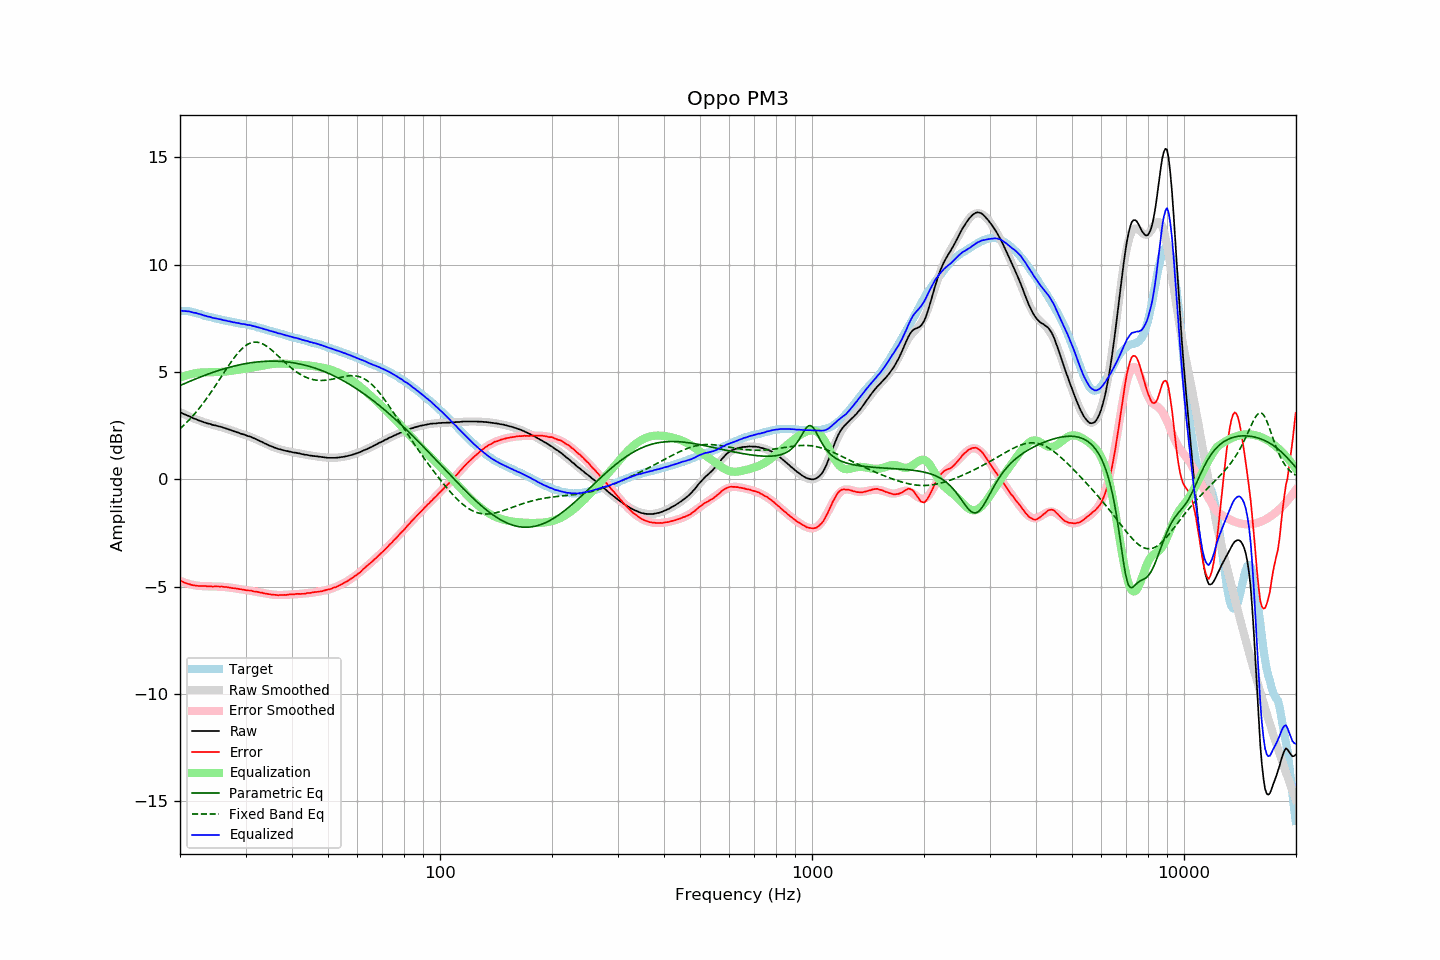

Data behind this chart, as committed beside it:
frequency, raw, error, smoothed, error_smoothed, equalization, parametric_eq, fixed_band_eq, equalized_raw, equalized_smoothed, target
20.00, 3.12, -4.72, 3.13, -4.73, 4.73, 4.36, 2.35, 7.85, 7.86, 7.84
20.20, 3.09, -4.75, 3.09, -4.76, 4.76, 4.40, 2.42, 7.85, 7.85, 7.84
20.40, 3.05, -4.79, 3.05, -4.79, 4.79, 4.43, 2.49, 7.84, 7.84, 7.84
20.61, 3.02, -4.82, 3.02, -4.81, 4.81, 4.46, 2.56, 7.83, 7.83, 7.84
20.81, 2.99, -4.85, 2.98, -4.84, 4.84, 4.50, 2.63, 7.83, 7.82, 7.84
21.02, 2.96, -4.87, 2.95, -4.86, 4.86, 4.53, 2.71, 7.82, 7.81, 7.83
21.23, 2.93, -4.88, 2.92, -4.88, 4.88, 4.56, 2.79, 7.81, 7.80, 7.81
21.44, 2.89, -4.91, 2.89, -4.90, 4.90, 4.59, 2.87, 7.79, 7.79, 7.80
21.66, 2.85, -4.93, 2.85, -4.92, 4.92, 4.62, 2.95, 7.77, 7.77, 7.78
21.87, 2.82, -4.94, 2.82, -4.93, 4.93, 4.65, 3.04, 7.75, 7.76, 7.76
22.09, 2.80, -4.95, 2.79, -4.95, 4.95, 4.68, 3.13, 7.75, 7.74, 7.75
22.31, 2.76, -4.96, 2.76, -4.96, 4.96, 4.71, 3.22, 7.72, 7.72, 7.72
22.54, 2.73, -4.97, 2.74, -4.97, 4.97, 4.74, 3.31, 7.70, 7.70, 7.70
22.76, 2.71, -4.97, 2.71, -4.97, 4.97, 4.77, 3.41, 7.68, 7.68, 7.68
22.99, 2.68, -4.97, 2.68, -4.97, 4.97, 4.80, 3.50, 7.65, 7.66, 7.65
23.22, 2.65, -4.97, 2.66, -4.98, 4.98, 4.83, 3.60, 7.63, 7.63, 7.62
23.45, 2.63, -4.97, 2.63, -4.98, 4.98, 4.86, 3.70, 7.61, 7.61, 7.60
23.69, 2.60, -4.99, 2.61, -4.98, 4.98, 4.89, 3.81, 7.58, 7.59, 7.59
23.92, 2.59, -4.98, 2.59, -4.98, 4.98, 4.91, 3.91, 7.57, 7.57, 7.57
24.16, 2.57, -4.99, 2.57, -4.98, 4.98, 4.94, 4.02, 7.55, 7.55, 7.56
24.40, 2.54, -4.99, 2.55, -4.98, 4.98, 4.97, 4.13, 7.52, 7.53, 7.53
24.65, 2.52, -4.99, 2.53, -4.99, 4.99, 4.99, 4.24, 7.51, 7.51, 7.51
24.89, 2.51, -4.98, 2.51, -4.99, 4.99, 5.02, 4.35, 7.50, 7.49, 7.49
25.14, 2.49, -4.99, 2.49, -4.99, 4.99, 5.04, 4.47, 7.48, 7.48, 7.48
25.39, 2.47, -4.99, 2.47, -4.99, 4.99, 5.07, 4.58, 7.46, 7.46, 7.46
25.65, 2.45, -5.00, 2.44, -5.00, 5.00, 5.09, 4.70, 7.45, 7.44, 7.45
25.91, 2.43, -4.99, 2.42, -5.00, 5.00, 5.11, 4.81, 7.43, 7.43, 7.42
26.16, 2.40, -5.01, 2.40, -5.01, 5.01, 5.14, 4.93, 7.41, 7.41, 7.41
26.43, 2.38, -5.02, 2.38, -5.02, 5.02, 5.16, 5.04, 7.40, 7.39, 7.40
26.69, 2.36, -5.01, 2.35, -5.02, 5.02, 5.18, 5.16, 7.38, 7.38, 7.37
26.96, 2.33, -5.03, 2.33, -5.03, 5.03, 5.20, 5.27, 7.36, 7.36, 7.36
27.23, 2.31, -5.04, 2.31, -5.04, 5.04, 5.22, 5.38, 7.35, 7.35, 7.35
27.50, 2.28, -5.06, 2.28, -5.05, 5.05, 5.24, 5.49, 7.33, 7.33, 7.34
27.77, 2.25, -5.07, 2.25, -5.06, 5.06, 5.26, 5.59, 7.31, 7.32, 7.32
28.05, 2.23, -5.08, 2.23, -5.08, 5.08, 5.28, 5.69, 7.31, 7.31, 7.31
28.33, 2.20, -5.09, 2.20, -5.09, 5.09, 5.30, 5.79, 7.29, 7.29, 7.29
28.62, 2.18, -5.09, 2.18, -5.10, 5.10, 5.31, 5.88, 7.28, 7.28, 7.27
28.90, 2.15, -5.11, 2.15, -5.11, 5.11, 5.33, 5.96, 7.26, 7.27, 7.26
29.19, 2.12, -5.12, 2.13, -5.12, 5.12, 5.35, 6.04, 7.24, 7.25, 7.24
29.48, 2.10, -5.14, 2.10, -5.13, 5.13, 5.36, 6.11, 7.23, 7.24, 7.24
29.78, 2.08, -5.15, 2.08, -5.15, 5.15, 5.38, 6.18, 7.23, 7.22, 7.23
30.08, 2.05, -5.16, 2.05, -5.16, 5.16, 5.39, 6.23, 7.21, 7.21, 7.21
30.38, 2.02, -5.17, 2.02, -5.17, 5.17, 5.40, 6.28, 7.19, 7.19, 7.19
30.68, 2.00, -5.18, 2.00, -5.18, 5.18, 5.41, 6.32, 7.18, 7.18, 7.18
30.99, 1.98, -5.18, 1.97, -5.19, 5.19, 5.43, 6.35, 7.17, 7.16, 7.16
31.30, 1.94, -5.21, 1.94, -5.21, 5.21, 5.44, 6.37, 7.15, 7.14, 7.15
31.61, 1.91, -5.22, 1.91, -5.22, 5.22, 5.45, 6.38, 7.13, 7.13, 7.13
31.93, 1.88, -5.23, 1.87, -5.23, 5.23, 5.46, 6.39, 7.11, 7.11, 7.11
32.24, 1.84, -5.24, 1.84, -5.25, 5.25, 5.46, 6.38, 7.09, 7.09, 7.08
32.57, 1.81, -5.26, 1.81, -5.26, 5.26, 5.47, 6.37, 7.07, 7.07, 7.07
32.89, 1.77, -5.28, 1.77, -5.27, 5.27, 5.48, 6.35, 7.04, 7.05, 7.05
33.22, 1.74, -5.28, 1.74, -5.29, 5.29, 5.48, 6.32, 7.03, 7.02, 7.02
33.55, 1.70, -5.31, 1.70, -5.30, 5.30, 5.49, 6.28, 7.00, 7.00, 7.01
33.89, 1.66, -5.32, 1.66, -5.32, 5.32, 5.49, 6.24, 6.98, 6.98, 6.98
34.23, 1.63, -5.33, 1.63, -5.33, 5.33, 5.50, 6.19, 6.96, 6.96, 6.96
34.57, 1.59, -5.35, 1.60, -5.34, 5.34, 5.50, 6.14, 6.93, 6.94, 6.94
34.92, 1.56, -5.35, 1.56, -5.35, 5.35, 5.50, 6.08, 6.91, 6.92, 6.91
35.27, 1.53, -5.37, 1.53, -5.36, 5.36, 5.50, 6.02, 6.89, 6.90, 6.90
35.62, 1.50, -5.37, 1.50, -5.37, 5.37, 5.50, 5.95, 6.87, 6.88, 6.87
35.97, 1.47, -5.38, 1.47, -5.38, 5.38, 5.50, 5.89, 6.85, 6.85, 6.85
... 635 more rows
